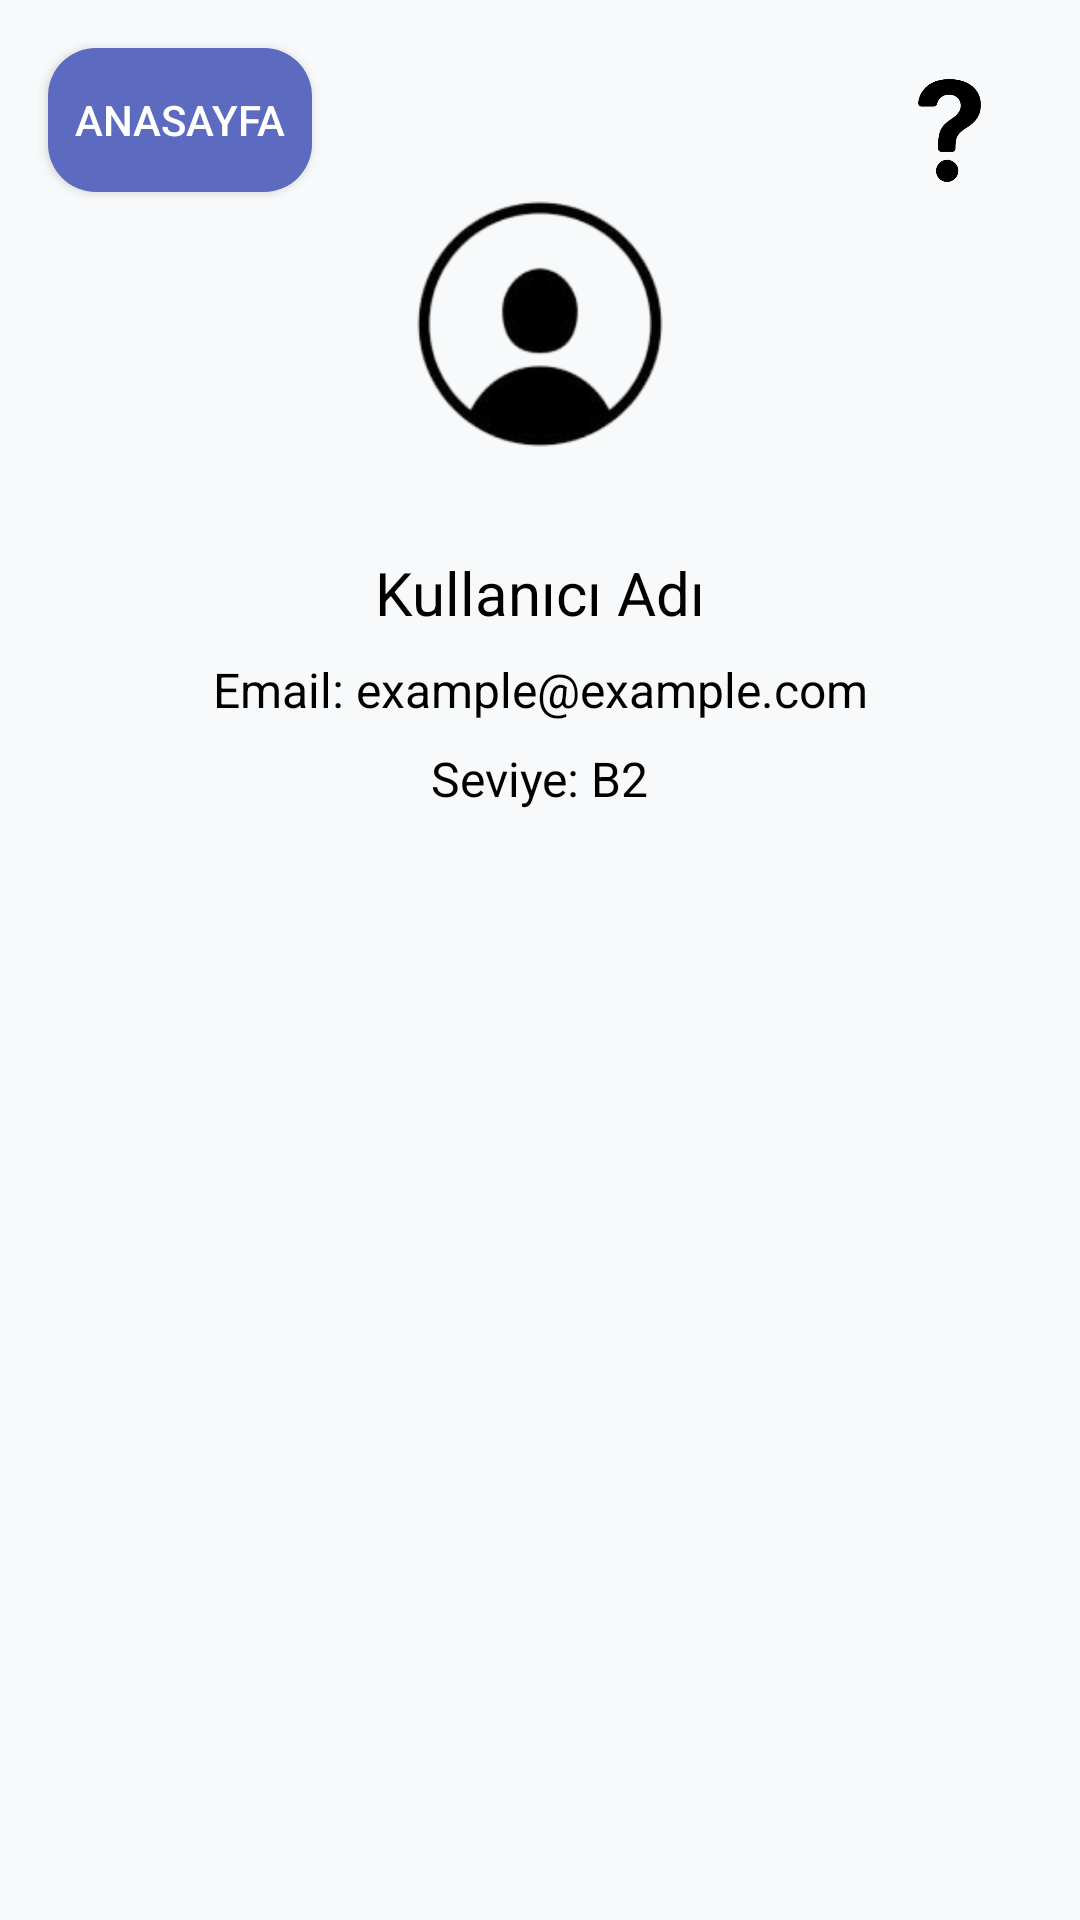

The Android layout XML behind this screen, and the referenced resources:
<!-- AndroidManifest.xml: application theme Theme.FlexiApp -->
<!-- res/layout/activity_profile.xml -->
<androidx.constraintlayout.widget.ConstraintLayout
    xmlns:android="http://schemas.android.com/apk/res/android"
    xmlns:app="http://schemas.android.com/apk/res-auto"
    xmlns:tools="http://schemas.android.com/tools"
    android:layout_width="match_parent"
    android:layout_height="match_parent"
    tools:context=".ProfileActivity"
    android:background="#F8F9FA">

    
    <Button
        android:id="@+id/btnBackToHome"
        android:layout_width="wrap_content"
        android:layout_height="wrap_content"
        android:layout_marginStart="16dp"
        android:layout_marginTop="16dp"
        android:background="@drawable/rounded_button"
        android:text="Anasayfa"
        android:textColor="@android:color/white"
        android:textSize="14sp"
        app:layout_constraintStart_toStartOf="parent"
        app:layout_constraintTop_toTopOf="parent" />

    
    <ImageView
        android:id="@+id/profileImage"
        android:layout_width="120dp"
        android:layout_height="120dp"
        android:layout_marginTop="48dp"
        android:src="@drawable/profiledefault"
        android:contentDescription="Profile Image"
        app:layout_constraintTop_toTopOf="parent"
        app:layout_constraintStart_toStartOf="parent"
        app:layout_constraintEnd_toEndOf="parent"
        android:scaleType="centerCrop" />

    
    <ImageButton
        android:id="@+id/btnLevelTest"
        android:layout_width="55dp"
        android:layout_height="55dp"
        android:layout_margin="16dp"
        android:background="?attr/selectableItemBackgroundBorderless"
        android:contentDescription="Seviye Tespit Butonu"
        app:srcCompat="@drawable/leveltesticon"
        android:scaleType="centerInside"
        app:layout_constraintEnd_toEndOf="parent"
        app:layout_constraintTop_toTopOf="parent" />

    
    <TextView
        android:id="@+id/usernameText"
        android:layout_width="wrap_content"
        android:layout_height="wrap_content"
        android:layout_marginTop="16dp"
        android:text="Kullanıcı Adı"
        android:textSize="20sp"
        android:textColor="#000000"
        app:layout_constraintTop_toBottomOf="@id/profileImage"
        app:layout_constraintStart_toStartOf="parent"
        app:layout_constraintEnd_toEndOf="parent" />

    
    <TextView
        android:id="@+id/emailText"
        android:layout_width="wrap_content"
        android:layout_height="wrap_content"
        android:layout_marginTop="8dp"
        android:text="Email: example@example.com"
        android:textSize="16sp"
        android:textColor="#000000"
        app:layout_constraintTop_toBottomOf="@id/usernameText"
        app:layout_constraintStart_toStartOf="parent"
        app:layout_constraintEnd_toEndOf="parent" />

    
    <TextView
        android:id="@+id/levelText"
        android:layout_width="wrap_content"
        android:layout_height="wrap_content"
        android:layout_marginTop="8dp"
        android:text="Seviye: B2"
        android:textSize="16sp"
        android:textColor="#000000"
        app:layout_constraintTop_toBottomOf="@id/emailText"
        app:layout_constraintStart_toStartOf="parent"
        app:layout_constraintEnd_toEndOf="parent" />

</androidx.constraintlayout.widget.ConstraintLayout>
<!-- resources referenced by this layout -->
<resources>
  <!-- drawable leveltesticon: png bitmap (drawable, 24901 bytes) -->
  <!-- drawable profiledefault: png bitmap (drawable, 14836 bytes) -->
  <!-- drawable rounded_button (drawable) -->
  <?xml version="1.0" encoding="utf-8"?>
  <shape xmlns:android="http://schemas.android.com/apk/res/android">
      <solid android:color="#5C6BC0" />
      <corners android:radius="16dp" />
  </shape>
  <style name="Theme.FlexiApp" parent="Base.Theme.FlexiApp" />
  <style name="Base.Theme.FlexiApp" parent="Theme.Material3.DayNight.NoActionBar">
          
          
      </style>
</resources>
